Dataset: data (GitHub, shkj250/nailong_dataset). Classes: nailong, naiwa.

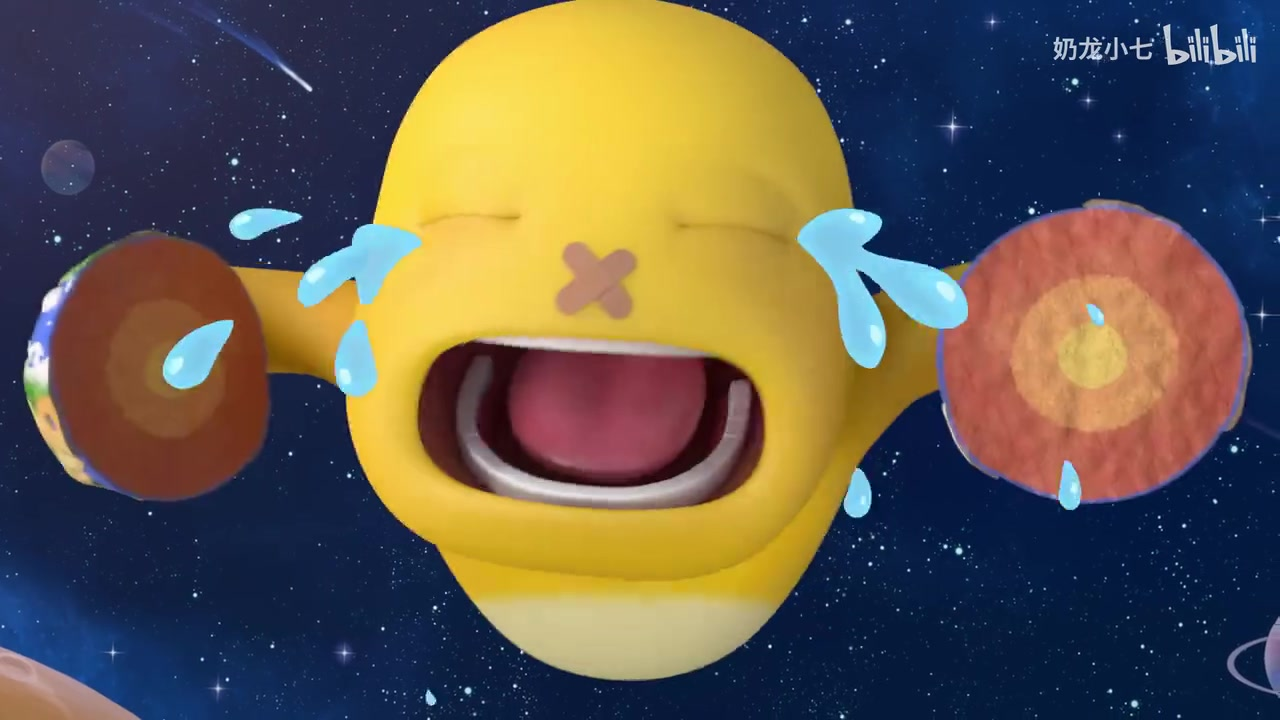
Label: nailong

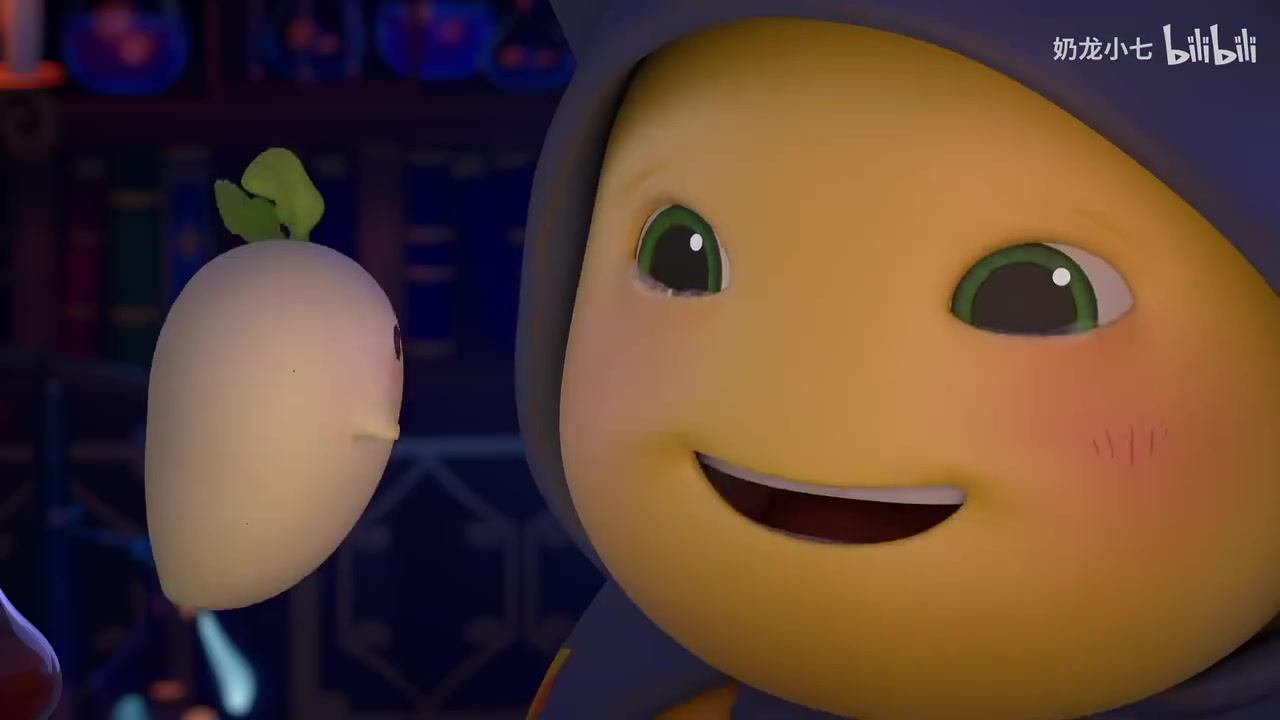
Label: nailong

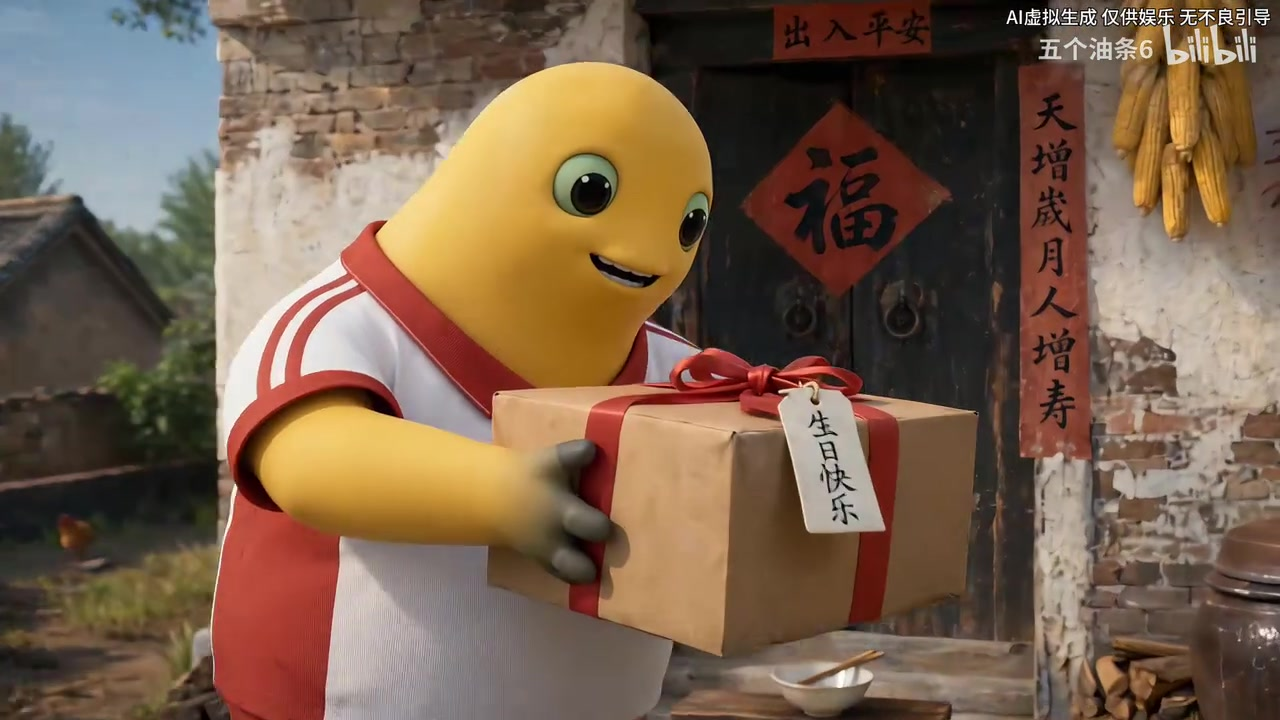
Label: naiwa

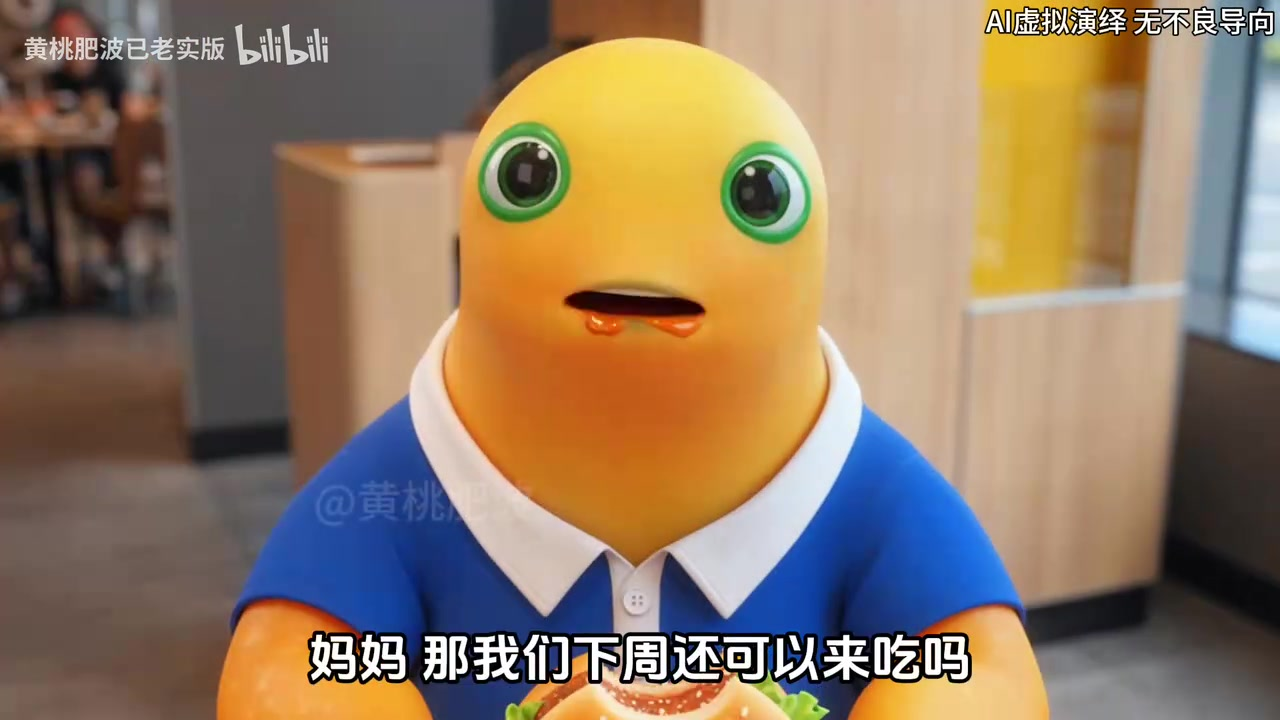
Label: naiwa

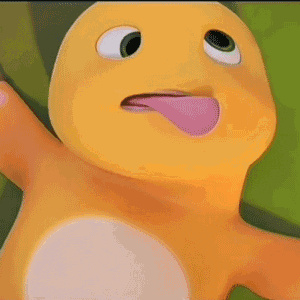
Label: nailong

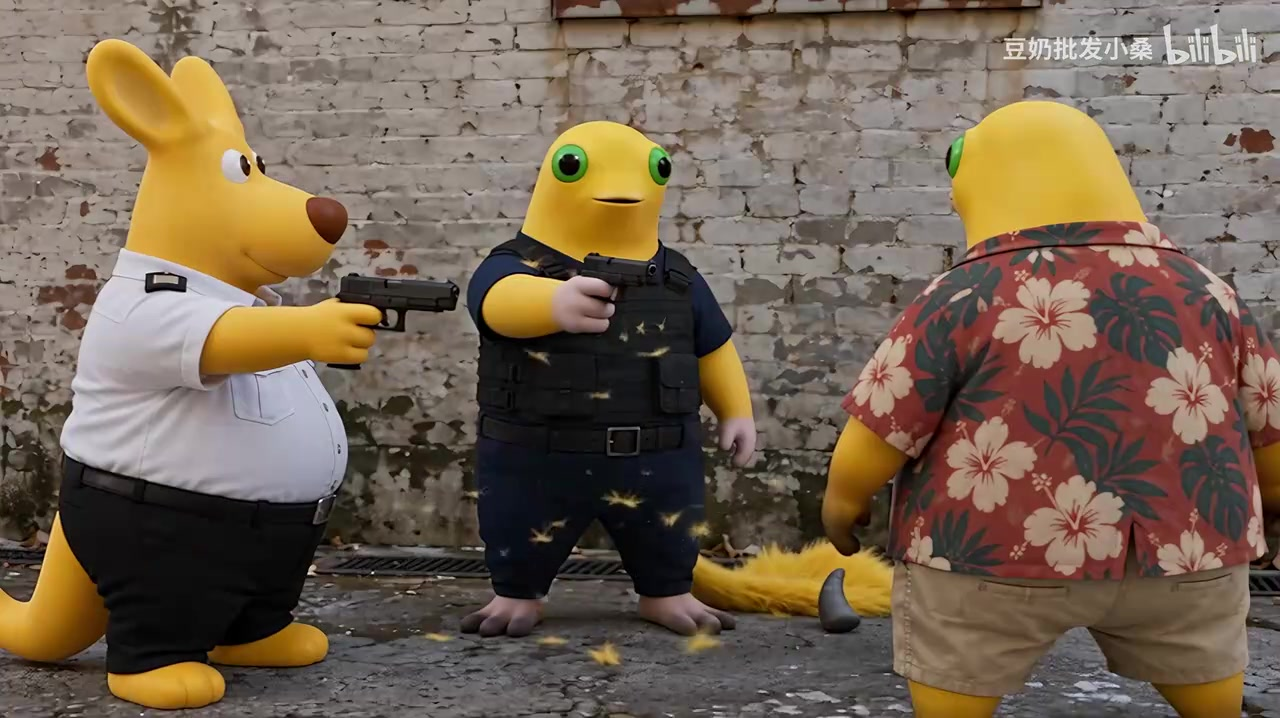
Label: naiwa
